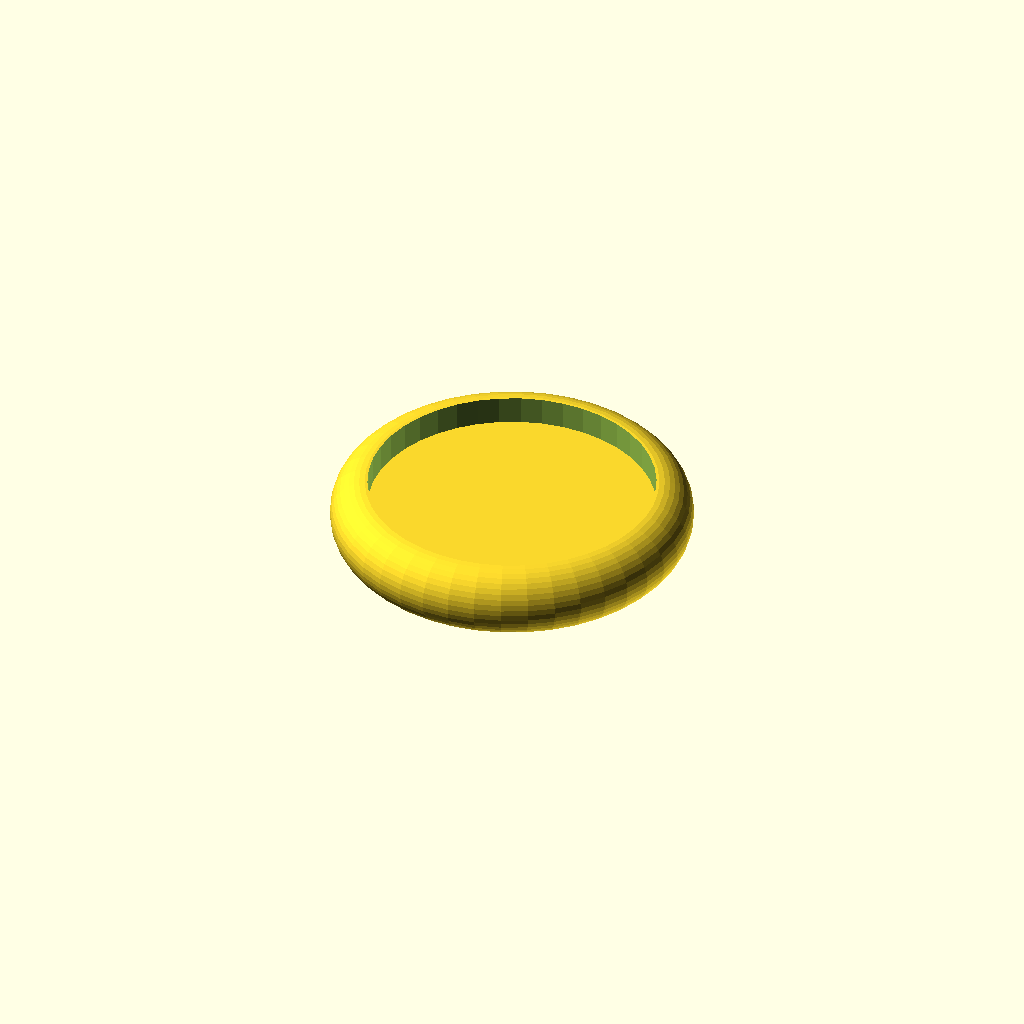
Cell 1: rendered with the file's own defaults.
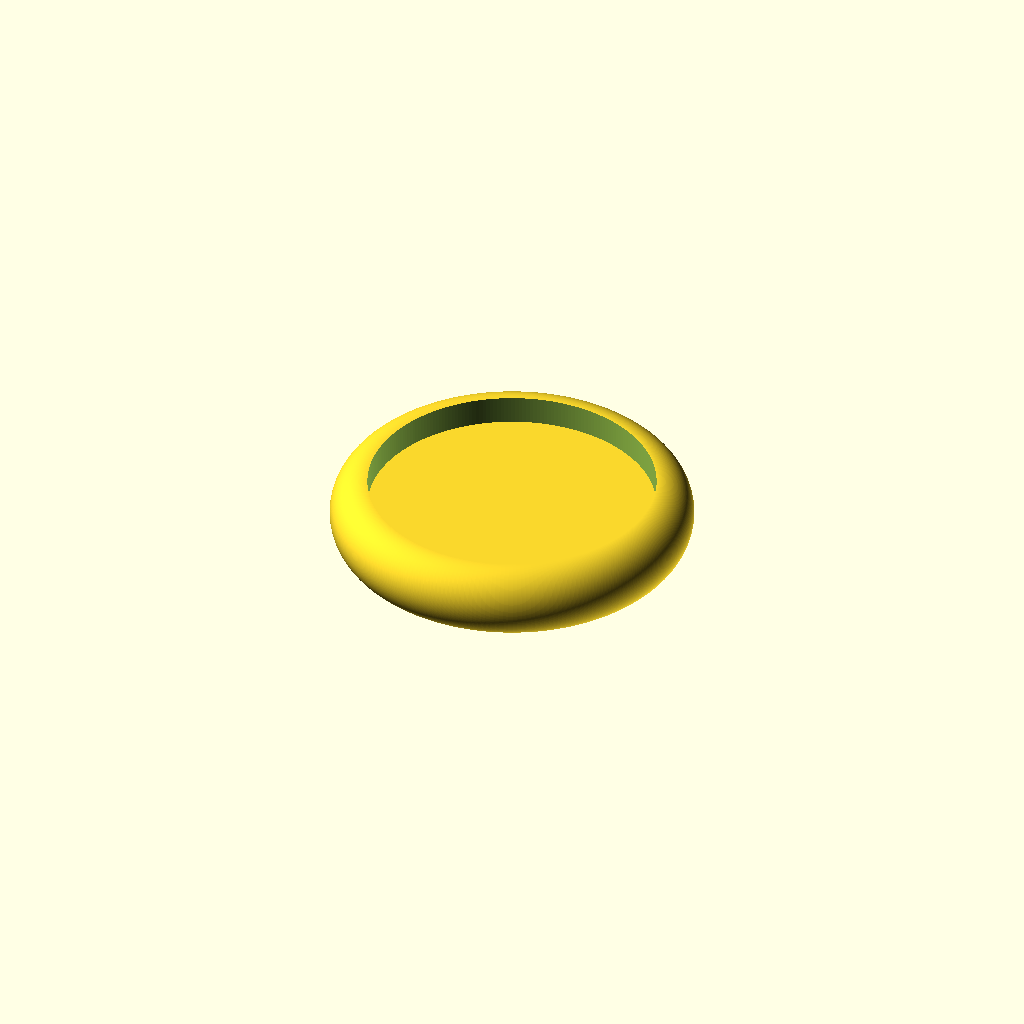
Cell 2 — resoultion set to 250, the other parameters unchanged.
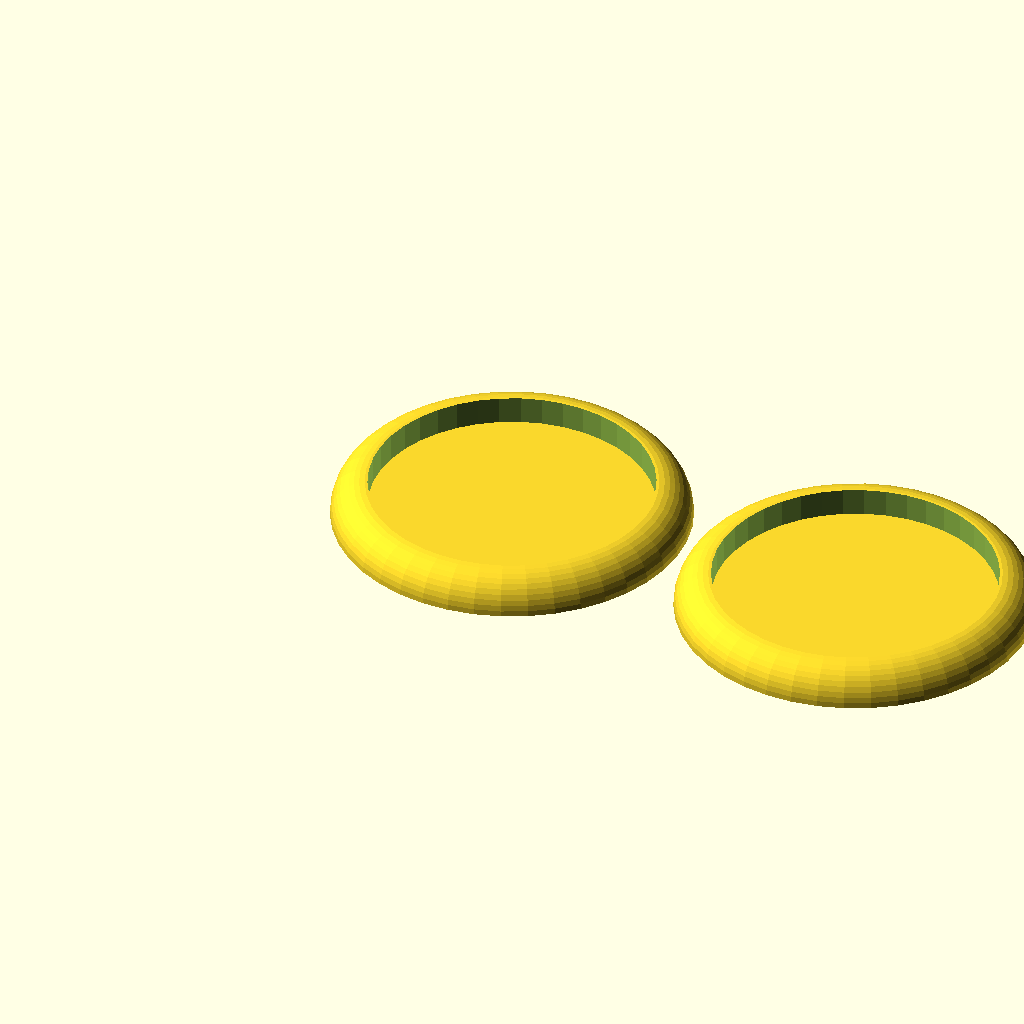
Cell 3 — two_halves_or_whole set to 0, the other parameters unchanged.
One fixed orthographic camera (rotation 55°, 0°, 25°; colour scheme Cornfield) for every cell.
The OpenSCAD source (inputs/thingiverse/files/thing-1579846/files/Arc-Notebook-Ring.scad):
//CUSTOMIZER VARIABLES
/*[Disk]*/
//default units are mm
diameter_of_ring=25.4;
resoultion = 42;//[25:250]
two_halves_or_whole = 1;//[1:"whole",0:"two halves"]
/*[Rotate]*/
x_rot = 0;//[-360:360]
y_rot = 0;//[-360:360]
z_rot = 0;//[-360:360]
/*[Units]*/
units_entered = 1;//[1:mm, 10:cm, 1000:meter, 25.4:inch, 304.8:foot]
//default is mm for most printers
desired_units_for_output = 1;//[1:mm, .1:cm, 0.001:meter, 0.0393701:inch, 0.00328084:foot]

//END CUSTOMIZER VARIABLES
module make_disk(x_pos=0, y_pos=0, z_pos=0, half = two_halves_or_whole){
	translate([x_pos,y_pos,z_pos]){
		difference(){
			union(){
				difference(){
					minkowski(){
						cylinder(r=diameter_of_ring*units_entered/2-5.25/2,h=.0001,$fn = resoultion,center=true);
						sphere(r=5.25/2,$fn = resoultion,center=true);
					}
					cylinder(r=diameter_of_ring*units_entered/2-5.25/2,h=10,$fn = resoultion,center=true);
				}
				cylinder(r=diameter_of_ring*units_entered/2-5.25/2, h = 1.25, $fn = resoultion, center = true);
			}
			if(half ==0){
				translate([0,0,-5.25/2]){
					cylinder(r=diameter_of_ring*units_entered,h=5.25, center = true);
				}
			}
		}
	}
}
scale(desired_units_for_output){
	rotate([x_rot,y_rot,z_rot]){
		if(two_halves_or_whole==0){
			make_disk();
			make_disk(x_pos=diameter_of_ring*units_entered+1);
		}
		else{
			make_disk();
		}
	}
}
Parameter table extracted from the source (name, type, default, range or options):
diameter_of_ring: number, default 25.4
resoultion: number, default 42, range 25 to 250
two_halves_or_whole: number, default 1, options 1, 0
x_rot: number, default 0, range -360 to 360
y_rot: number, default 0, range -360 to 360
z_rot: number, default 0, range -360 to 360
units_entered: number, default 1, options 1, 10, 1000, 25.4, 304.8
desired_units_for_output: number, default 1, options 1, 0.1, 0.001, 0.0393701, 0.00328084
